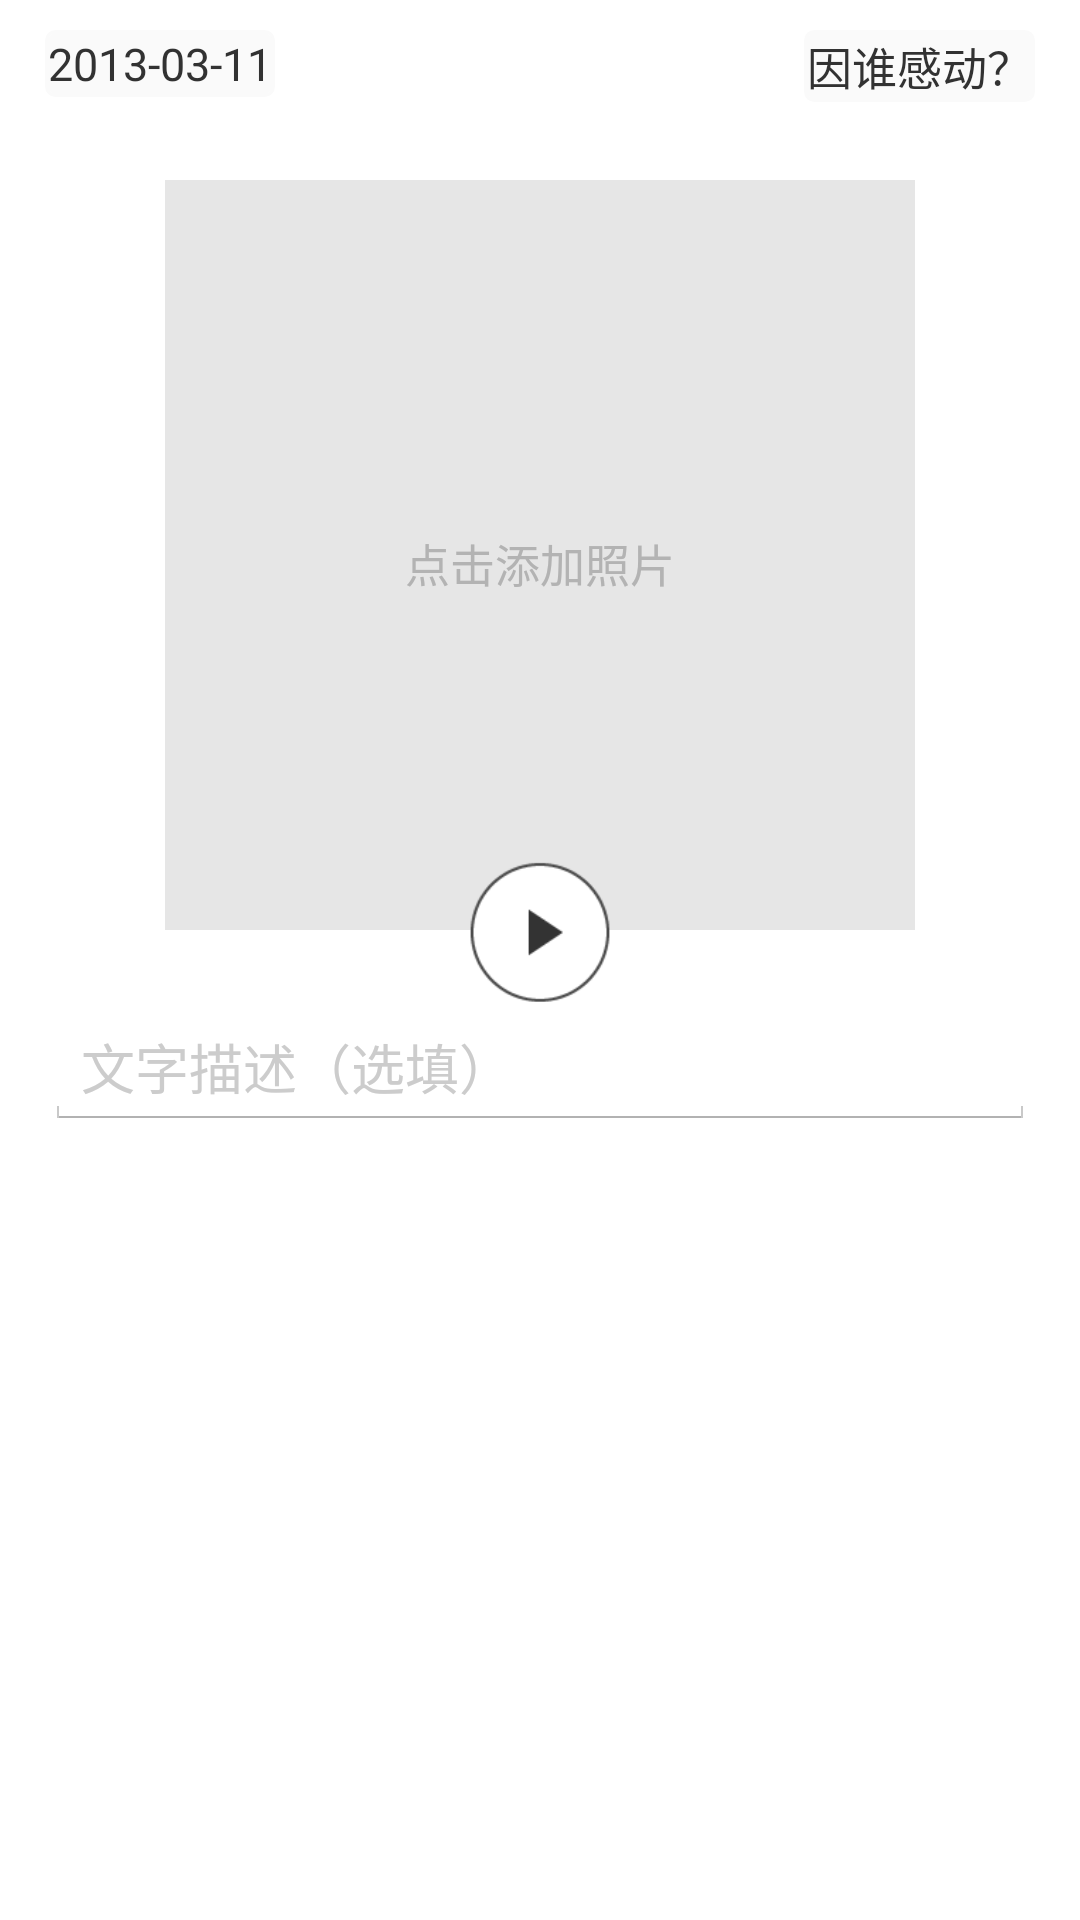

Write the Android layout XML for this screen, with the resource values it uses.
<!-- AndroidManifest.xml: application theme AppTheme -->
<!-- res/layout/activity_new_audio_message_next.xml -->
<RelativeLayout xmlns:android="http://schemas.android.com/apk/res/android"
    xmlns:tools="http://schemas.android.com/tools"
    android:layout_width="match_parent"
    android:layout_height="match_parent"
    android:background="#FFFFFF"
    tools:context=".NewAudioMessageNextAcitivity" >

    <LinearLayout
        android:layout_width="fill_parent"
        android:layout_height="wrap_content"
        android:layout_alignParentTop="true"
        android:layout_marginBottom="10dp"
        android:layout_marginLeft="15dp"
        android:layout_marginRight="15dp"
        android:layout_marginTop="10dp"
        android:orientation="vertical" >

        <RelativeLayout
            android:layout_width="fill_parent"
            android:layout_height="30dp"
            android:layout_margin="0dp" >

            <TextView
                android:id="@+id/audio_message_time"
                android:layout_width="wrap_content"
                android:layout_height="wrap_content"
                android:layout_alignParentLeft="true"
                android:background="@drawable/border_corner"
                android:text="2013-03-11"
                android:textSize="15sp" />

            <TextView
                android:id="@+id/audio_message_person"
                android:layout_width="wrap_content"
                android:layout_height="wrap_content"
                android:layout_alignParentRight="true"
                android:background="@drawable/border_corner"
                android:text="因谁感动？"
                android:textSize="15sp" />
        </RelativeLayout>

        <RelativeLayout
            android:layout_width="fill_parent"
            android:layout_height="wrap_content" >

            <ImageButton
                android:id="@+id/audio_message_btn"
                android:layout_width="250dp"
                android:layout_height="250dp"
				android:layout_alignParentTop="true"
				android:layout_centerHorizontal="true"
                android:layout_marginTop="20dp"
                android:scaleType="centerInside"
                android:background="#e6e6e6" />

            <TextView
                android:id="@+id/audio_message_tip"
                android:layout_width="wrap_content"
                android:layout_height="wrap_content"
                android:layout_centerInParent="true"
                android:text="点击添加照片"
                android:textColor="#b3b3b3"
                android:textSize="15sp" />

            <Button
                android:id="@+id/audio_message_play_btn"
                android:layout_width="50dp"
                android:layout_height="50dp"
                android:layout_below="@id/audio_message_btn"
                android:layout_centerHorizontal="true"
                android:layout_marginTop="-25dp"
                android:background="@drawable/mic_next_play"
                android:contentDescription="@string/mic_description" />
        </RelativeLayout>

        <EditText
            android:id="@+id/sign_mail_text"
            android:layout_width="match_parent"
            android:layout_height="wrap_content"
            android:hint="文字描述（选填）"
            android:textColor="#cccccc"
            android:textColorHint="#cccccc" />
    </LinearLayout>

    <LinearLayout
        android:id="@+id/audio_shadow"
        android:layout_width="match_parent"
        android:layout_height="match_parent"
        android:orientation="vertical" >
    </LinearLayout>

</RelativeLayout>
<!-- resources referenced by this layout -->
<resources>
  <!-- drawable border_corner (drawable) -->
  <?xml version="1.0" encoding="utf-8"?>
  <shape xmlns:android="http://schemas.android.com/apk/res/android"> 
  	<solid android:color="#ececec" />
  	<stroke android:width="1dp" android:color="#ececec" />
  	<padding android:left="2dp" android:top="2dp" android:right="2dp" android:bottom="2dp" />
  	<corners android:radius="3dp" />
  </shape>
  <!-- drawable mic_next_play: png bitmap (drawable-xhdpi, 2165 bytes) -->
  <string name="mic_description">按住录音</string>
  <style name="AppTheme" parent="AppBaseTheme">
          <item name="@android:textStyle">normal</item>
          <item name="@android:attr/actionBarSize">48dp</item>
          <item name="android:actionBarStyle">@style/AppTheme.ThanksActionBar</item>
          
      </style>
  <style name="AppBaseTheme" parent="@android:style/Theme.Holo.Light">
      </style>
  <style name="AppTheme.ThanksActionBar" parent="@android:style/Widget.Holo.Light.ActionBar">
          <item name="android:background">#29d9c2</item>
          <item name="@android:textSize">18sp</item>
          <item name="android:displayOptions">showCustom</item>
      </style>
</resources>
